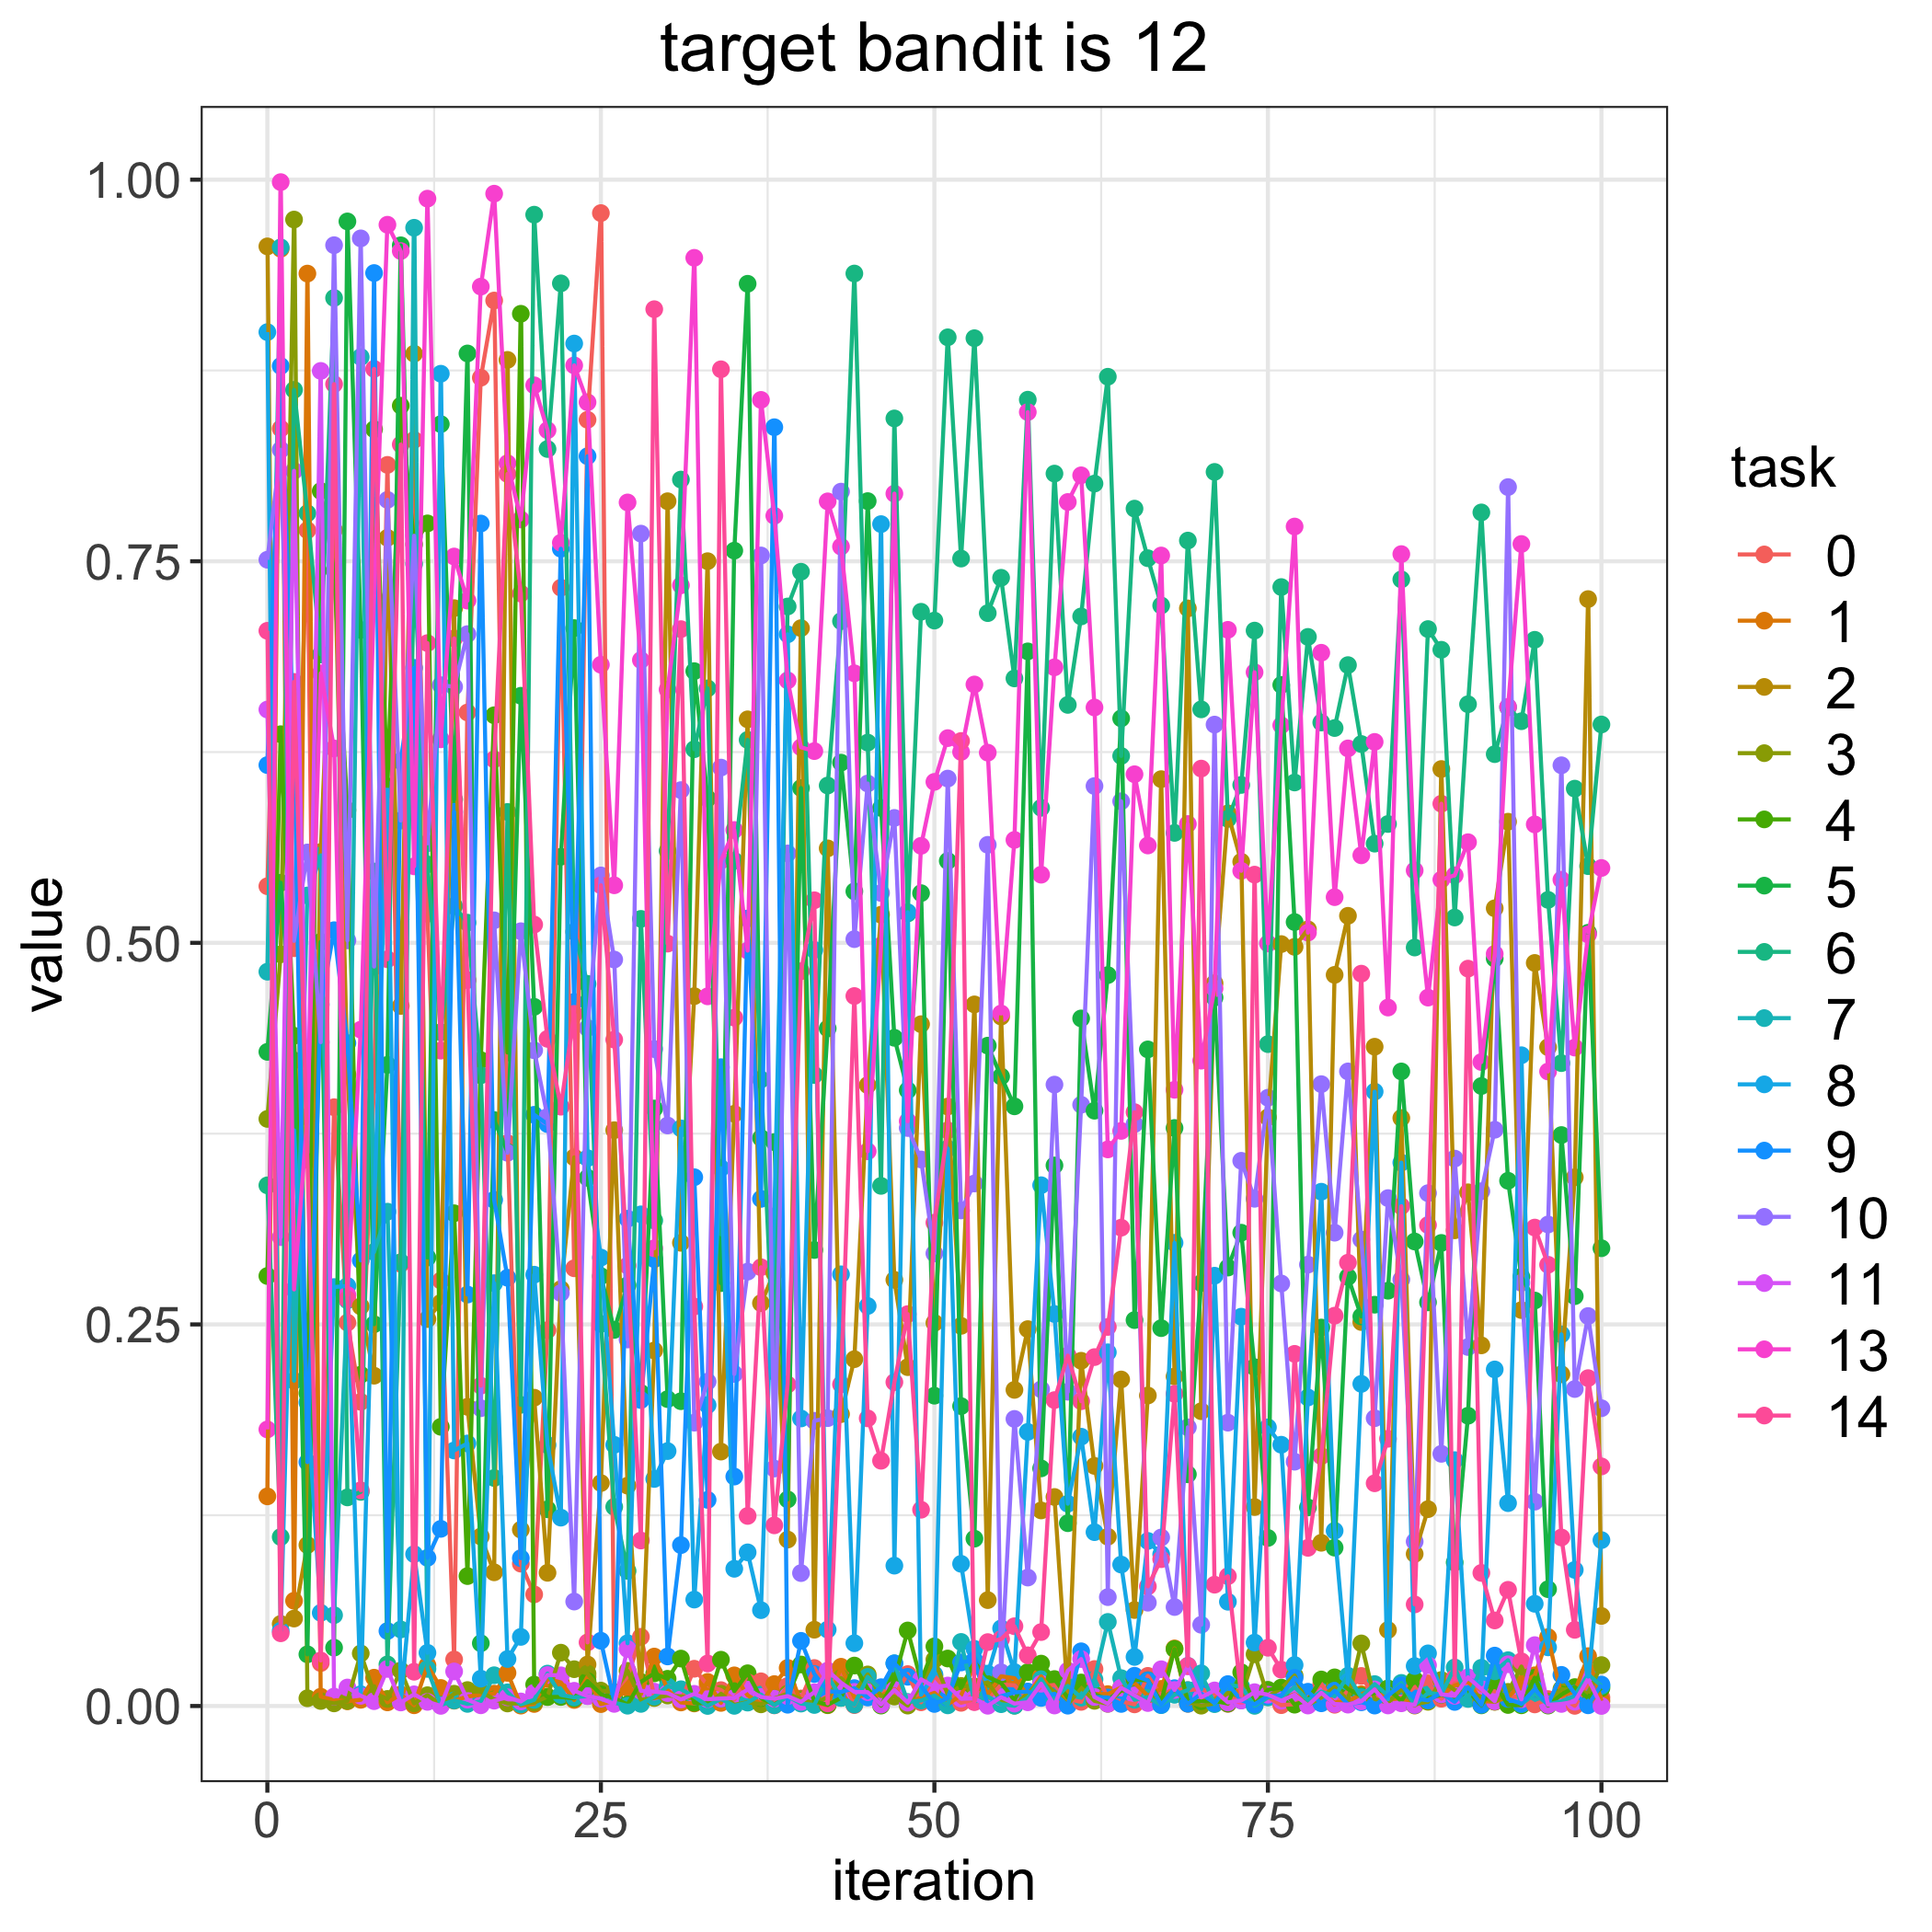

Source data for this figure (header and first rows):
, 0.0, 1.0, 2.0, 3.0, 4.0, 5.0, 6.0, 7.0, 8.0, 9.0, 10.0, 11.0, 13.0, 14.0
0, 0.5371, 0.1373, 0.9563, 0.3846, 0.2817, 0.4286, 0.3411, 0.4811, 0.9001, 0.6165, 0.751, 0.6529, 0.1812, 0.7044
1, 0.8369, 0.9548, 0.05379, 0.4925, 0.6367, 0.5394, 0.1107, 0.9557, 0.04935, 0.8779, 0.8231, 0.3072, 0.9984, 0.04765
2, 0.4965, 0.06895, 0.0573, 0.9739, 0.4391, 0.423, 0.8623, 0.2131, 0.3772, 0.6251, 0.5013, 0.8092, 0.2729, 0.671
3, 0.7703, 0.9385, 0.1055, 0.005075, 0.205, 0.03387, 0.7814, 0.531, 0.1989, 0.1598, 0.5592, 0.3626, 0.3861, 0.3579
4, 0.02814, 0.006089, 0.5595, 0.003296, 0.796, 0.5006, 0.6889, 0.5573, 0.06105, 0.4596, 0.4349, 0.8747, 0.6766, 0.02981
5, 0.3923, 0.003902, 0.7704, 0.001724, 0.7438, 0.03822, 0.9225, 0.05952, 0.2745, 0.5083, 0.9571, 0.006191, 0.6274, 0.8661
6, 0.2512, 0.003089, 0.4137, 0.003359, 0.5869, 0.9727, 0.1367, 0.2658, 0.2752, 0.4343, 0.5016, 0.01212, 0.2693, 0.2664
7, 0.1993, 0.004071, 0.2618, 0.03447, 0.217, 0.705, 0.1403, 0.8838, 0.007714, 0.2919, 0.9615, 0.006664, 0.4431, 0.1413
8, 0.4071, 0.01855, 0.2164, 0.008421, 0.8365, 0.2501, 0.5467, 0.2974, 0.3243, 0.9388, 0.4845, 0.003178, 0.7267, 0.876
9, 0.8131, 0.002381, 0.7654, 0.004633, 0.6025, 0.4201, 0.02726, 0.3239, 0.6003, 0.04914, 0.7902, 0.02431, 0.9705, 0.4893
10, 0.2897, 0.007579, 0.4587, 0.02324, 0.8519, 0.957, 0.2908, 0.05016, 0.002752, 0.6191, 0.5801, 0.002323, 0.9532, 0.8265
11, 0.8295, 0.0004866, 0.886, 0.001759, 0.7611, 0.6191, 0.7482, 0.9685, 0.09951, 0.6802, 0.7667, 0.007655, 0.5501, 0.02245
12, 0.519, 0.02668, 0.2535, 0.007082, 0.7748, 0.2938, 0.5514, 0.02432, 0.03486, 0.09707, 0.5652, 0.002727, 0.9876, 0.6964
13, 0.2788, 0.01182, 0.2642, 0.0009442, 0.1829, 0.8399, 0.4415, 0.000615, 0.8729, 0.1161, 0.6688, 9.525312480428756e-05, 0.6333, 0.4294
14, 0.03049, 0.003478, 0.7193, 0.008043, 0.3228, 0.5939, 0.5241, 0.003659, 0.1674, 0.5858, 0.6678, 0.02265, 0.7531, 0.6995
15, 0.6509, 0.006209, 0.196, 0.01045, 0.08512, 0.8862, 0.5132, 0.001388, 0.172, 0.2696, 0.7023, 0.004122, 0.7242, 0.4756
16, 0.8703, 0.007348, 0.1111, 0.009387, 0.4232, 0.04112, 0.4132, 0.003002, 0.0179, 0.7747, 0.1951, 0.0004756, 0.9299, 0.2099
17, 0.9208, 0.008086, 0.0876, 0.004411, 0.6491, 0.3839, 0.1494, 0.02015, 0.277, 0.3316, 0.5147, 0.003498, 0.9908, 0.6202
18, 0.3688, 0.02171, 0.8819, 0.001668, 0.4282, 0.363, 0.5858, 0.008961, 0.03079, 0.2806, 0.3625, 0.005737, 0.8142, 0.8072
19, 0.09327, 0.0002574, 0.1155, 0.001638, 0.9121, 0.6619, 0.1973, 0.001022, 0.04529, 0.09687, 0.5076, 0.002982, 0.7774, 0.7289
20, 0.07313, 0.001341, 0.202, 0.00226, 0.01402, 0.4581, 0.9771, 0.004008, 0.2826, 0.3873, 0.4296, 0.008687, 0.8653, 0.512
21, 0.2463, 0.01776, 0.08727, 0.006139, 0.005872, 0.1289, 0.8235, 0.02124, 0.171, 0.3812, 0.386, 0.02031, 0.8359, 0.4371
22, 0.7327, 0.01545, 0.2732, 0.03494, 0.005936, 0.5564, 0.9321, 0.007265, 0.1234, 0.7582, 0.2705, 0.02009, 0.7621, 0.3927
23, 0.2868, 0.003958, 0.3594, 0.02412, 0.005004, 0.7062, 0.5072, 0.005644, 0.8926, 0.4613, 0.06843, 0.009966, 0.8783, 0.4535
24, 0.8427, 0.01923, 0.02719, 0.02123, 0.01633, 0.3461, 0.4731, 0.006598, 0.3589, 0.8188, 0.4442, 0.006452, 0.8542, 0.04168
25, 0.9781, 0.001238, 0.1461, 0.01009, 0.007643, 0.2816, 0.2504, 0.004682, 0.2938, 0.04276, 0.5442, 0.004823, 0.6822, 0.5377
26, 0.009021, 0.003391, 0.3773, 0.009036, 0.005161, 0.2464, 0.1305, 0.002178, 0.1711, 0.002983, 0.4891, 0.001393, 0.5377, 0.4366
27, 0.01921, 0.01179, 0.1444, 0.02304, 0.0009978, 0.2757, 0.08852, 0.000197, 0.04114, 0.3192, 0.2401, 0.03733, 0.7885, 0.2885
28, 0.04535, 0.007699, 0.008737, 0.004046, 0.01576, 0.2051, 0.5157, 0.001383, 0.3221, 0.2005, 0.7681, 0.009959, 0.6853, 0.1084
29, 0.006288, 0.0324, 0.2329, 0.005247, 0.02138, 0.3915, 0.3181, 0.006099, 0.1488, 0.2928, 0.4304, 0.009407, 0.2999, 0.9151
30, 0.009815, 0.01063, 0.7893, 0.00688, 0.01783, 0.2011, 0.5602, 0.01292, 0.167, 0.03247, 0.3803, 0.008477, 0.6659, 0.4995
31, 0.003392, 0.002322, 0.3035, 0.006328, 0.03107, 0.1997, 0.8035, 0.01098, 0.3784, 0.1054, 0.6001, 0.004322, 0.7342, 0.7055
32, 0.02442, 0.001683, 0.4651, 0.004704, 0.002101, 0.678, 0.6268, 0.006177, 0.06973, 0.3464, 0.1856, 0.007967, 0.9488, 0.2617
33, 0.0135, 0.01578, 0.7501, 0.0004728, 0.001654, 0.5946, 0.6667, 4.4590984090844036e-05, 0.1972, 0.1351, 0.2125, 0.004457, 0.465, 0.02786
34, 0.0104, 0.002037, 0.1667, 0.008041, 0.03033, 0.2771, 0.3091, 0.004688, 0.3524, 0.4185, 0.6148, 0.004934, 0.5539, 0.8758
35, 0.004209, 0.02008, 0.388, 0.0007926, 0.009735, 0.757, 0.5538, 0.0001111, 0.08991, 0.1503, 0.2176, 0.005258, 0.574, 0.451
36, 0.02048, 0.006998, 0.6464, 0.002542, 0.02145, 0.9318, 0.633, 0.002246, 0.1007, 0.5159, 0.2846, 0.01077, 0.4949, 0.1245
37, 0.01619, 0.001655, 0.2639, 0.001097, 0.005206, 0.3721, 0.4105, 0.007506, 0.0628, 0.3322, 0.7538, 0.005932, 0.8557, 0.2874
38, 0.0004404, 0.01436, 0.2837, 0.004898, 0.0009651, 0.3694, 0.219, 0.0005243, 0.3209, 0.8378, 0.1556, 0.004777, 0.7798, 0.1184
39, 0.01313, 0.02496, 0.109, 0.008105, 0.006382, 0.1354, 0.7204, 0.006374, 0.7021, 0.0008321, 0.5586, 0.006458, 0.6719, 0.2106
40, 0.004935, 0.002629, 0.7062, 0.004424, 0.0272, 0.6014, 0.7431, 0.001592, 0.1884, 0.0427, 0.08708, 0.002716, 0.6281, 0.4814
41, 0.0249, 0.002382, 0.04999, 0.001739, 0.003215, 0.2988, 0.4134, 0.0006789, 0.4953, 0.02095, 0.1869, 0.009051, 0.6256, 0.5279
42, 0.0109, 0.0005138, 0.5619, 0.00577, 0.00076, 0.4439, 0.6031, 0.01986, 0.05005, 0.009661, 0.1886, 0.02319, 0.7892, 0.001718
43, 0.02174, 0.02572, 0.1913, 0.01833, 0.005366, 0.6181, 0.7108, 0.005307, 0.2828, 0.009128, 0.7956, 0.01527, 0.7596, 0.2107
44, 0.000598, 0.005584, 0.2272, 0.009425, 0.02651, 0.5337, 0.9385, 0.0009333, 0.04113, 0.01172, 0.5024, 0.009245, 0.6766, 0.4652
45, 0.01867, 0.007675, 0.4068, 0.02068, 0.01141, 0.7894, 0.6312, 0.0191, 0.2621, 0.005569, 0.6044, 0.009051, 0.3634, 0.1885
46, 0.0105, 0.006754, 0.5184, 0.0066, 0.000289, 0.5884, 0.3408, 0.01052, 0.7743, 0.01232, 0.5327, 0.000962, 0.4982, 0.1607
47, 0.006772, 0.01111, 0.2792, 0.006203, 0.0172, 0.4378, 0.8436, 0.02801, 0.09196, 0.02788, 0.5818, 0.01064, 0.7943, 0.2122
48, 0.02091, 0.002019, 0.222, 0.0002739, 0.0495, 0.4034, 0.5192, 0.00267, 0.5201, 0.01916, 0.3787, 0.00219, 0.3832, 0.2568
49, 0.002457, 0.005536, 0.4467, 0.01387, 0.01638, 0.5326, 0.7169, 0.003608, 0.007308, 0.01329, 0.3581, 0.01751, 0.5636, 0.1286
50, 0.01987, 0.00862, 0.251, 0.03039, 0.03906, 0.2033, 0.7111, 0.006866, 0.0207, 0.001348, 0.2965, 0.01256, 0.6055, 0.3167
51, 0.009404, 0.000989, 0.3928, 0.007615, 0.03113, 0.5537, 0.8967, 0.0004269, 0.3652, 0.005282, 0.6076, 0.01342, 0.6341, 0.3771
52, 0.002091, 0.00718, 0.2491, 0.01316, 0.01189, 0.1965, 0.7518, 0.04199, 0.09315, 0.02853, 0.3247, 0.004796, 0.6251, 0.6323
53, 0.004458, 0.0266, 0.4597, 0.01279, 0.02857, 0.1096, 0.8961, 0.002878, 0.03747, 0.03007, 0.3423, 0.004967, 0.6693, 0.002532
54, 0.004623, 0.007636, 0.06939, 0.0155, 0.01907, 0.4326, 0.716, 0.006166, 0.02124, 0.0006966, 0.5642, 0.0001702, 0.6246, 0.04187
55, 0.0141, 0.0195, 0.4517, 0.003079, 0.01511, 0.4124, 0.7392, 0.001189, 0.05084, 0.006408, 0.02209, 0.005783, 0.4537, 0.04383
56, 0.01354, 0.01821, 0.2071, 0.0002517, 0.003732, 0.3929, 0.6733, 0.0001788, 0.02223, 0.008889, 0.1881, 0.001592, 0.5674, 0.05226
57, 0.005086, 0.007065, 0.2469, 0.008502, 0.0222, 0.691, 0.8559, 0.005489, 0.1796, 0.009507, 0.08416, 0.002436, 0.8477, 0.03321
58, 0.01288, 0.01946, 0.1281, 0.01563, 0.02778, 0.1557, 0.5885, 0.01756, 0.3412, 0.005294, 0.2075, 0.01459, 0.5447, 0.04845
59, 0.01382, 0.00821, 0.1369, 0.009487, 0.01765, 0.3542, 0.8074, 0.004452, 0.2568, 0.008054, 0.4071, 0.0003307, 0.6805, 0.2004
... 41 more rows
